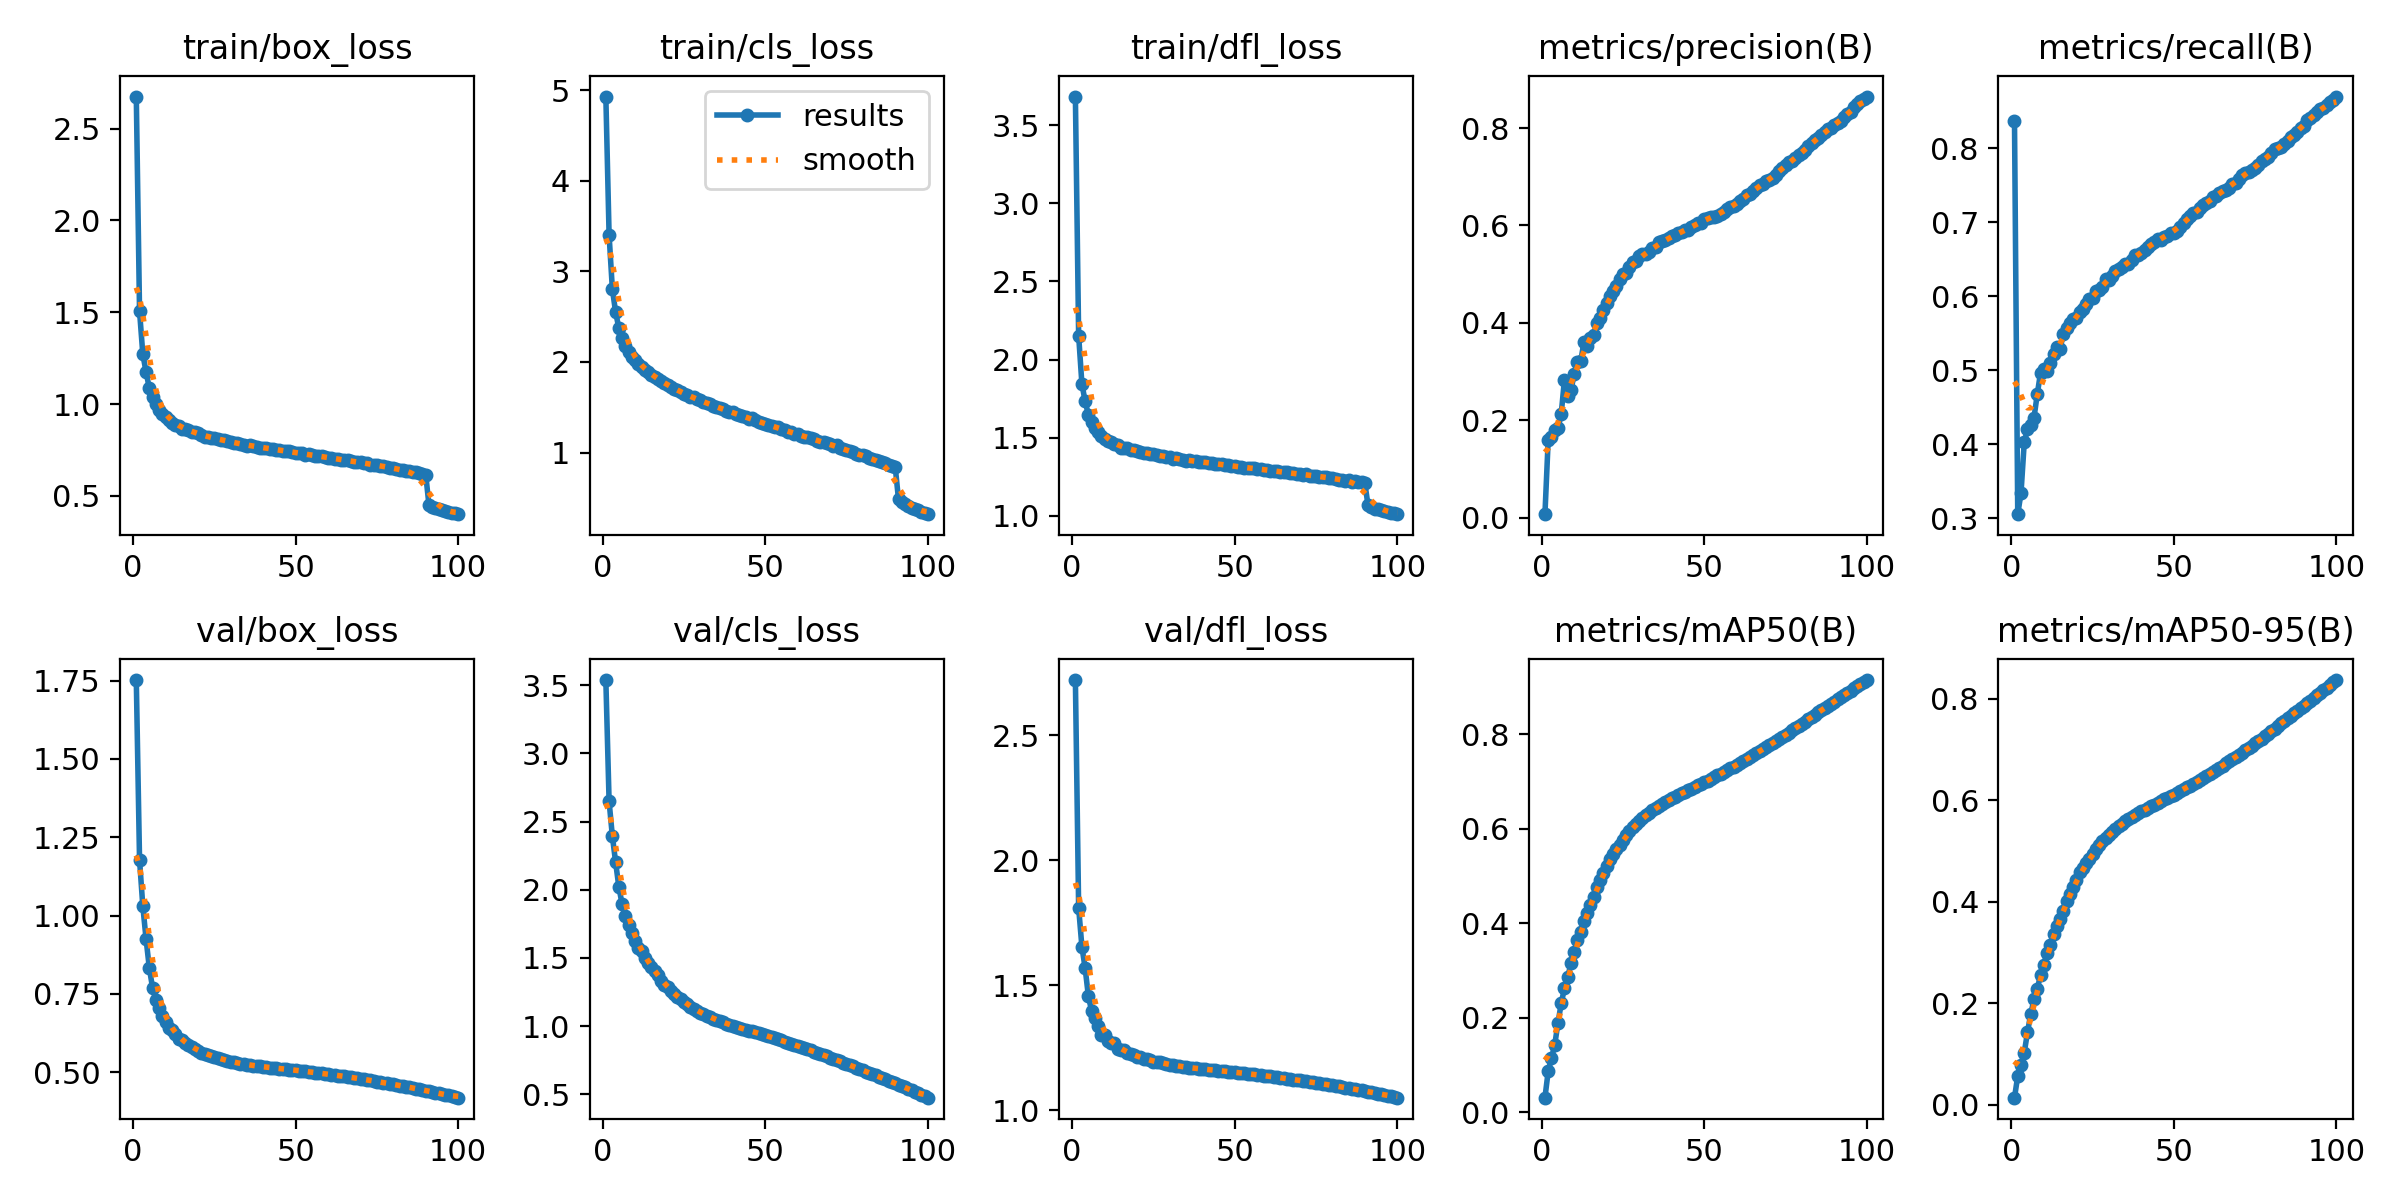

The table this chart was drawn from, first rows:
epoch, train/box_loss, train/cls_loss, train/dfl_loss, metrics/precision(B), metrics/recall(B), metrics/mAP50(B), metrics/mAP50-95(B), val/box_loss, val/cls_loss, val/dfl_loss, lr/pg0, lr/pg1, lr/pg2
1, 2.675, 4.929, 3.683, 0.00715, 0.8368, 0.03076, 0.01407, 1.752, 3.539, 2.721, 0.003331, 0.003331, 0.003331
2, 1.506, 3.401, 2.154, 0.1596, 0.3056, 0.08667, 0.05679, 1.177, 2.648, 1.81, 0.006599, 0.006599, 0.006599
3, 1.273, 2.808, 1.846, 0.1658, 0.3339, 0.114, 0.07928, 1.031, 2.395, 1.655, 0.0098, 0.0098, 0.0098
4, 1.175, 2.55, 1.732, 0.1801, 0.4025, 0.142, 0.103, 0.9258, 2.203, 1.569, 0.009703, 0.009703, 0.009703
5, 1.087, 2.374, 1.648, 0.1836, 0.4202, 0.1886, 0.1429, 0.8335, 2.021, 1.456, 0.009703, 0.009703, 0.009703
6, 1.04, 2.265, 1.6, 0.2126, 0.4266, 0.2302, 0.1791, 0.7696, 1.894, 1.397, 0.009604, 0.009604, 0.009604
7, 0.9993, 2.181, 1.562, 0.2835, 0.4361, 0.2623, 0.2077, 0.7313, 1.804, 1.369, 0.009505, 0.009505, 0.009505
8, 0.9674, 2.111, 1.537, 0.249, 0.4675, 0.2853, 0.2284, 0.7058, 1.739, 1.336, 0.009406, 0.009406, 0.009406
9, 0.9465, 2.054, 1.514, 0.2623, 0.4965, 0.3155, 0.2555, 0.6785, 1.679, 1.301, 0.009307, 0.009307, 0.009307
10, 0.9278, 2.019, 1.494, 0.2944, 0.5018, 0.3395, 0.2758, 0.66, 1.622, 1.301, 0.009208, 0.009208, 0.009208
11, 0.912, 1.981, 1.482, 0.3199, 0.4984, 0.3644, 0.2998, 0.6402, 1.576, 1.279, 0.009109, 0.009109, 0.009109
12, 0.899, 1.942, 1.472, 0.3211, 0.5102, 0.3816, 0.3142, 0.6333, 1.553, 1.27, 0.00901, 0.00901, 0.00901
13, 0.8872, 1.914, 1.458, 0.3608, 0.5217, 0.4058, 0.3364, 0.6222, 1.5, 1.268, 0.008911, 0.008911, 0.008911
14, 0.8792, 1.887, 1.453, 0.3515, 0.5313, 0.4222, 0.3522, 0.6065, 1.466, 1.245, 0.008812, 0.008812, 0.008812
15, 0.8662, 1.86, 1.437, 0.3692, 0.5285, 0.4383, 0.3663, 0.6028, 1.433, 1.241, 0.008713, 0.008713, 0.008713
16, 0.8629, 1.833, 1.435, 0.3756, 0.5485, 0.455, 0.3818, 0.5919, 1.402, 1.24, 0.008614, 0.008614, 0.008614
17, 0.8587, 1.815, 1.432, 0.3989, 0.5567, 0.4759, 0.4009, 0.5863, 1.371, 1.231, 0.008515, 0.008515, 0.008515
18, 0.8495, 1.785, 1.424, 0.4107, 0.5644, 0.4922, 0.4153, 0.5805, 1.331, 1.224, 0.008416, 0.008416, 0.008416
19, 0.8451, 1.766, 1.419, 0.4259, 0.569, 0.507, 0.4298, 0.5728, 1.302, 1.22, 0.008317, 0.008317, 0.008317
20, 0.8399, 1.744, 1.418, 0.4408, 0.5701, 0.5204, 0.4421, 0.5686, 1.283, 1.215, 0.008218, 0.008218, 0.008218
21, 0.8324, 1.723, 1.409, 0.4548, 0.5785, 0.537, 0.4581, 0.5628, 1.253, 1.214, 0.008119, 0.008119, 0.008119
22, 0.823, 1.706, 1.401, 0.4645, 0.5833, 0.546, 0.4661, 0.5596, 1.235, 1.205, 0.00802, 0.00802, 0.00802
23, 0.8202, 1.688, 1.402, 0.475, 0.5902, 0.557, 0.4766, 0.5561, 1.212, 1.204, 0.007921, 0.007921, 0.007921
24, 0.8169, 1.671, 1.396, 0.4905, 0.5966, 0.566, 0.4841, 0.5532, 1.195, 1.2, 0.007822, 0.007822, 0.007822
25, 0.8146, 1.652, 1.394, 0.5005, 0.5972, 0.5761, 0.494, 0.5483, 1.179, 1.195, 0.007723, 0.007723, 0.007723
26, 0.8108, 1.635, 1.392, 0.5017, 0.6073, 0.5865, 0.5036, 0.545, 1.159, 1.194, 0.007624, 0.007624, 0.007624
27, 0.8051, 1.614, 1.385, 0.5141, 0.6085, 0.5957, 0.5118, 0.5426, 1.14, 1.192, 0.007525, 0.007525, 0.007525
28, 0.8031, 1.609, 1.383, 0.5259, 0.6125, 0.6038, 0.5197, 0.5394, 1.125, 1.189, 0.007426, 0.007426, 0.007426
29, 0.7976, 1.587, 1.376, 0.5268, 0.6227, 0.6109, 0.5266, 0.5368, 1.111, 1.186, 0.007327, 0.007327, 0.007327
30, 0.7942, 1.577, 1.377, 0.5372, 0.6218, 0.617, 0.5326, 0.5339, 1.098, 1.183, 0.007228, 0.007228, 0.007228
31, 0.7893, 1.554, 1.367, 0.5404, 0.6268, 0.6229, 0.5381, 0.5316, 1.087, 1.18, 0.007129, 0.007129, 0.007129
32, 0.7874, 1.546, 1.368, 0.541, 0.6347, 0.629, 0.5441, 0.5295, 1.075, 1.178, 0.00703, 0.00703, 0.00703
33, 0.7826, 1.536, 1.365, 0.5454, 0.6374, 0.6341, 0.549, 0.5274, 1.064, 1.176, 0.006931, 0.006931, 0.006931
34, 0.7787, 1.52, 1.36, 0.5527, 0.6389, 0.6392, 0.5541, 0.5259, 1.054, 1.175, 0.006832, 0.006832, 0.006832
35, 0.7735, 1.506, 1.354, 0.5554, 0.6433, 0.6438, 0.5585, 0.5241, 1.046, 1.173, 0.006733, 0.006733, 0.006733
36, 0.7754, 1.491, 1.357, 0.5654, 0.6434, 0.6483, 0.5629, 0.5225, 1.036, 1.171, 0.006634, 0.006634, 0.006634
37, 0.774, 1.483, 1.354, 0.5671, 0.6489, 0.6527, 0.567, 0.5211, 1.027, 1.169, 0.006535, 0.006535, 0.006535
38, 0.767, 1.46, 1.349, 0.5691, 0.6551, 0.6572, 0.571, 0.5199, 1.018, 1.168, 0.006436, 0.006436, 0.006436
39, 0.7621, 1.453, 1.345, 0.5739, 0.6562, 0.6608, 0.5746, 0.5187, 1.011, 1.167, 0.006337, 0.006337, 0.006337
40, 0.7611, 1.444, 1.344, 0.5778, 0.6587, 0.6644, 0.5783, 0.5174, 1.003, 1.165, 0.006238, 0.006238, 0.006238
41, 0.7605, 1.43, 1.343, 0.5806, 0.6618, 0.6678, 0.5817, 0.5163, 0.9953, 1.164, 0.006139, 0.006139, 0.006139
42, 0.7575, 1.416, 1.34, 0.5838, 0.6668, 0.6714, 0.5852, 0.5151, 0.988, 1.163, 0.00604, 0.00604, 0.00604
43, 0.7571, 1.401, 1.339, 0.5863, 0.6711, 0.6749, 0.5885, 0.514, 0.9811, 1.162, 0.005941, 0.005941, 0.005941
44, 0.7516, 1.388, 1.334, 0.5902, 0.6734, 0.6784, 0.5917, 0.513, 0.9739, 1.161, 0.005842, 0.005842, 0.005842
45, 0.7494, 1.374, 1.332, 0.5911, 0.6769, 0.6816, 0.5949, 0.5118, 0.967, 1.159, 0.005743, 0.005743, 0.005743
46, 0.7452, 1.379, 1.329, 0.5976, 0.6765, 0.685, 0.5984, 0.5108, 0.9601, 1.158, 0.005644, 0.005644, 0.005644
47, 0.7418, 1.358, 1.327, 0.6008, 0.6805, 0.6883, 0.6017, 0.5098, 0.9531, 1.157, 0.005545, 0.005545, 0.005545
48, 0.742, 1.343, 1.323, 0.6049, 0.6819, 0.6918, 0.6051, 0.5086, 0.946, 1.155, 0.005446, 0.005446, 0.005446
49, 0.7397, 1.326, 1.319, 0.6046, 0.6858, 0.695, 0.6082, 0.5075, 0.939, 1.154, 0.005347, 0.005347, 0.005347
50, 0.7359, 1.318, 1.317, 0.6134, 0.6861, 0.6983, 0.6113, 0.5064, 0.9319, 1.153, 0.005248, 0.005248, 0.005248
51, 0.7344, 1.31, 1.316, 0.6148, 0.6887, 0.7019, 0.6148, 0.5051, 0.9245, 1.151, 0.005149, 0.005149, 0.005149
52, 0.7307, 1.292, 1.312, 0.6167, 0.6931, 0.7055, 0.6184, 0.5038, 0.917, 1.149, 0.00505, 0.00505, 0.00505
53, 0.7231, 1.281, 1.31, 0.6177, 0.6994, 0.7091, 0.622, 0.5026, 0.909, 1.148, 0.004951, 0.004951, 0.004951
54, 0.7253, 1.278, 1.309, 0.6202, 0.7043, 0.7128, 0.6257, 0.5014, 0.9013, 1.147, 0.004852, 0.004852, 0.004852
55, 0.7222, 1.26, 1.305, 0.6234, 0.7081, 0.7162, 0.629, 0.5001, 0.8939, 1.145, 0.004753, 0.004753, 0.004753
56, 0.7176, 1.245, 1.304, 0.6282, 0.712, 0.7201, 0.6329, 0.4988, 0.8861, 1.144, 0.004654, 0.004654, 0.004654
57, 0.7149, 1.232, 1.299, 0.6344, 0.7142, 0.7239, 0.6365, 0.4976, 0.8781, 1.142, 0.004555, 0.004555, 0.004555
58, 0.7174, 1.224, 1.299, 0.6374, 0.7197, 0.7277, 0.6403, 0.4963, 0.8702, 1.141, 0.004456, 0.004456, 0.004456
59, 0.7115, 1.21, 1.297, 0.64, 0.7233, 0.7315, 0.644, 0.495, 0.8623, 1.139, 0.004357, 0.004357, 0.004357
60, 0.7073, 1.204, 1.295, 0.6449, 0.7263, 0.7354, 0.648, 0.4937, 0.8544, 1.137, 0.004258, 0.004258, 0.004258
... 40 more rows
